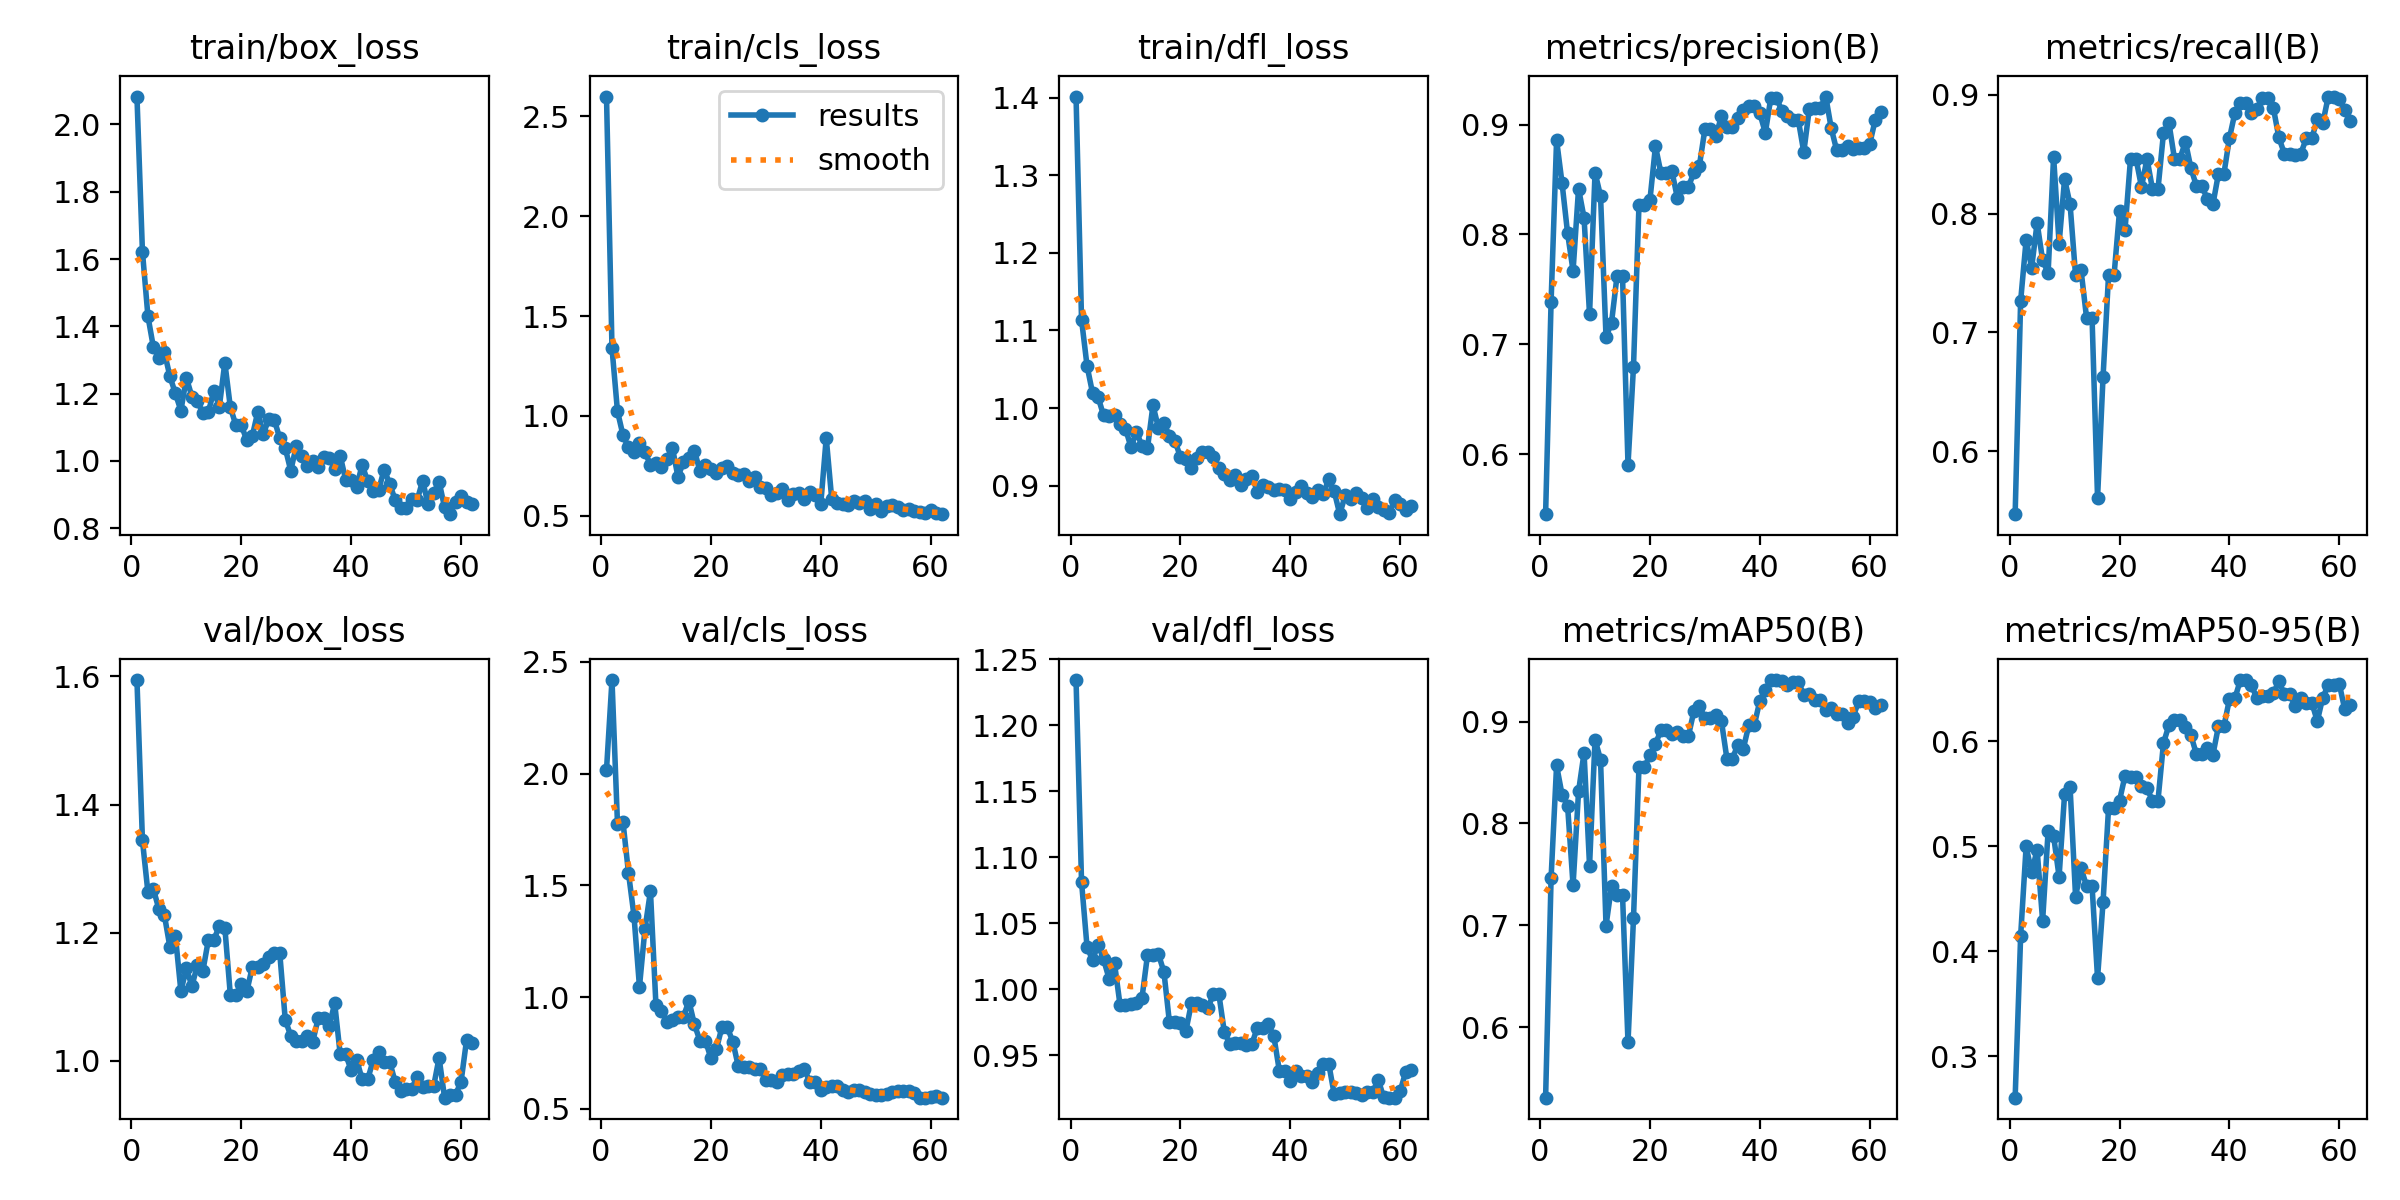

Data behind this chart, as committed beside it:
epoch, time, train/box_loss, train/cls_loss, train/dfl_loss, metrics/precision(B), metrics/recall(B), metrics/mAP50(B), metrics/mAP50-95(B), val/box_loss, val/cls_loss, val/dfl_loss, lr/pg0, lr/pg1, lr/pg2
1, 13.02, 2.083, 2.599, 1.401, 0.5454, 0.547, 0.531, 0.2607, 1.594, 2.016, 1.234, 0.0001, 0.0001, 0.0001
2, 26.16, 1.622, 1.34, 1.114, 0.7389, 0.7265, 0.7466, 0.4148, 1.344, 2.418, 1.081, 0.0002185, 0.0002185, 0.0002185
3, 39.49, 1.43, 1.023, 1.054, 0.8858, 0.7778, 0.8569, 0.5, 1.263, 1.776, 1.032, 0.0003355, 0.0003355, 0.0003355
4, 53.1, 1.337, 0.9042, 1.02, 0.8465, 0.7542, 0.8281, 0.4754, 1.268, 1.784, 1.022, 0.0004509, 0.0004509, 0.0004509
5, 66.57, 1.306, 0.8424, 1.014, 0.8012, 0.7922, 0.8176, 0.4968, 1.236, 1.556, 1.034, 0.0005647, 0.0005647, 0.0005647
6, 79.96, 1.323, 0.822, 0.9908, 0.7669, 0.7607, 0.7394, 0.4292, 1.227, 1.364, 1.023, 0.0006769, 0.0006769, 0.0006769
7, 93.34, 1.251, 0.8636, 0.99, 0.8417, 0.7499, 0.8315, 0.5144, 1.177, 1.046, 1.008, 0.0007875, 0.0007875, 0.0007875
8, 106.4, 1.2, 0.8185, 0.9905, 0.8151, 0.8479, 0.8693, 0.5099, 1.195, 1.305, 1.02, 0.0008966, 0.0008966, 0.0008966
9, 119, 1.15, 0.7564, 0.9794, 0.7272, 0.7748, 0.7585, 0.4712, 1.108, 1.473, 0.9884, 0.001004, 0.001004, 0.001004
10, 132.1, 1.247, 0.7653, 0.9735, 0.8562, 0.8291, 0.8823, 0.5498, 1.144, 0.9646, 0.9879, 0.00111, 0.00111, 0.00111
11, 143.6, 1.191, 0.747, 0.9496, 0.8351, 0.8077, 0.8626, 0.5564, 1.116, 0.9395, 0.9887, 0.001214, 0.001214, 0.001214
12, 154.9, 1.178, 0.785, 0.9693, 0.7065, 0.7479, 0.6998, 0.4521, 1.149, 0.8904, 0.9899, 0.001317, 0.001317, 0.001317
13, 165.9, 1.142, 0.841, 0.9514, 0.7197, 0.7521, 0.7385, 0.4793, 1.14, 0.8976, 0.9934, 0.001418, 0.001418, 0.001418
14, 177.1, 1.146, 0.6961, 0.9482, 0.7622, 0.7122, 0.7303, 0.4624, 1.188, 0.9118, 1.026, 0.001518, 0.001518, 0.001518
15, 188.1, 1.208, 0.7674, 1.004, 0.7622, 0.7122, 0.7303, 0.4624, 1.188, 0.9118, 1.026, 0.001616, 0.001616, 0.001616
16, 199.2, 1.161, 0.7879, 0.9746, 0.5905, 0.5608, 0.5852, 0.3747, 1.21, 0.9825, 1.027, 0.001712, 0.001712, 0.001712
17, 210.3, 1.292, 0.8268, 0.9812, 0.6797, 0.6624, 0.707, 0.4469, 1.208, 0.878, 1.013, 0.001789, 0.001789, 0.001789
18, 221.4, 1.16, 0.7258, 0.9636, 0.8271, 0.7479, 0.8554, 0.5362, 1.102, 0.8055, 0.9749, 0.001776, 0.001776, 0.001776
19, 233, 1.107, 0.7533, 0.9578, 0.8271, 0.7479, 0.8554, 0.5362, 1.102, 0.8055, 0.9749, 0.001762, 0.001762, 0.001762
20, 243.9, 1.106, 0.737, 0.937, 0.8316, 0.8021, 0.867, 0.5436, 1.12, 0.7273, 0.9746, 0.001749, 0.001749, 0.001749
21, 255.1, 1.061, 0.7128, 0.9344, 0.8803, 0.7863, 0.8784, 0.5673, 1.108, 0.767, 0.9687, 0.001736, 0.001736, 0.001736
22, 266.6, 1.074, 0.7392, 0.9224, 0.8558, 0.8461, 0.8912, 0.5663, 1.146, 0.864, 0.9894, 0.001723, 0.001723, 0.001723
23, 277.9, 1.146, 0.7519, 0.9352, 0.8558, 0.8461, 0.8912, 0.5663, 1.146, 0.864, 0.9894, 0.00171, 0.00171, 0.00171
24, 289.1, 1.08, 0.7152, 0.9434, 0.8574, 0.8223, 0.8882, 0.5573, 1.151, 0.7998, 0.9882, 0.001696, 0.001696, 0.001696
25, 303.3, 1.124, 0.7063, 0.9431, 0.8329, 0.8461, 0.8895, 0.5552, 1.162, 0.6896, 0.986, 0.001683, 0.001683, 0.001683
26, 320.7, 1.122, 0.7109, 0.9372, 0.8433, 0.8205, 0.8859, 0.5436, 1.167, 0.6866, 0.9963, 0.00167, 0.00167, 0.00167
27, 337.2, 1.068, 0.6736, 0.9227, 0.8433, 0.8205, 0.8859, 0.5436, 1.167, 0.6866, 0.9963, 0.001657, 0.001657, 0.001657
28, 353.5, 1.038, 0.6943, 0.9149, 0.8564, 0.8675, 0.9103, 0.5983, 1.063, 0.6786, 0.9675, 0.001644, 0.001644, 0.001644
29, 369.9, 0.9709, 0.6465, 0.9079, 0.8626, 0.8761, 0.9153, 0.6156, 1.039, 0.6798, 0.9586, 0.00163, 0.00163, 0.00163
30, 386.3, 1.044, 0.6395, 0.9143, 0.8958, 0.8461, 0.903, 0.62, 1.031, 0.6276, 0.9593, 0.001617, 0.001617, 0.001617
31, 402.7, 1.014, 0.6038, 0.9009, 0.8958, 0.8461, 0.903, 0.62, 1.031, 0.6276, 0.9593, 0.001604, 0.001604, 0.001604
32, 418.9, 0.9852, 0.6141, 0.9083, 0.8895, 0.8604, 0.906, 0.6136, 1.039, 0.6206, 0.9576, 0.001591, 0.001591, 0.001591
33, 434.9, 1, 0.6343, 0.9124, 0.9075, 0.8381, 0.9007, 0.6059, 1.029, 0.6506, 0.9585, 0.001578, 0.001578, 0.001578
34, 450.8, 0.981, 0.5815, 0.8925, 0.8975, 0.8232, 0.8637, 0.5878, 1.066, 0.6565, 0.971, 0.001564, 0.001564, 0.001564
35, 467.2, 1.012, 0.6093, 0.901, 0.8975, 0.8232, 0.8637, 0.5878, 1.066, 0.6565, 0.971, 0.001551, 0.001551, 0.001551
36, 483.3, 1.009, 0.6163, 0.8981, 0.9061, 0.812, 0.8771, 0.5937, 1.055, 0.6692, 0.9736, 0.001538, 0.001538, 0.001538
37, 499.1, 0.9763, 0.5826, 0.8945, 0.9129, 0.8077, 0.8734, 0.5873, 1.089, 0.6766, 0.9646, 0.001525, 0.001525, 0.001525
38, 515.1, 1.015, 0.6191, 0.8963, 0.9171, 0.8333, 0.8968, 0.6143, 1.01, 0.6222, 0.9385, 0.001512, 0.001512, 0.001512
39, 531.1, 0.9438, 0.602, 0.8939, 0.9171, 0.8333, 0.8968, 0.6143, 1.01, 0.6222, 0.9385, 0.001498, 0.001498, 0.001498
40, 547.2, 0.9422, 0.5576, 0.8826, 0.9102, 0.8632, 0.9203, 0.64, 0.9849, 0.5846, 0.9304, 0.001485, 0.001485, 0.001485
41, 563.4, 0.9236, 0.8901, 0.8923, 0.8925, 0.8846, 0.9309, 0.641, 1.001, 0.5977, 0.9382, 0.001472, 0.001472, 0.001472
42, 579.6, 0.9885, 0.584, 0.8995, 0.9243, 0.8932, 0.9407, 0.6585, 0.9706, 0.6042, 0.9341, 0.001459, 0.001459, 0.001459
43, 595.9, 0.9389, 0.5656, 0.8909, 0.9243, 0.8932, 0.9407, 0.6585, 0.9706, 0.6042, 0.9341, 0.001446, 0.001446, 0.001446
44, 612.2, 0.9116, 0.5581, 0.8849, 0.9126, 0.8846, 0.9393, 0.6534, 1, 0.586, 0.9297, 0.001432, 0.001432, 0.001432
45, 628.2, 0.9139, 0.5565, 0.8944, 0.9082, 0.888, 0.9359, 0.6414, 1.014, 0.5731, 0.9364, 0.001419, 0.001419, 0.001419
46, 644.2, 0.9746, 0.5725, 0.889, 0.9042, 0.8974, 0.9391, 0.6432, 0.9985, 0.5835, 0.9436, 0.001406, 0.001406, 0.001406
47, 660.4, 0.9321, 0.5665, 0.9084, 0.9042, 0.8974, 0.9391, 0.6432, 0.9985, 0.5835, 0.9436, 0.001393, 0.001393, 0.001393
48, 676.4, 0.8843, 0.5749, 0.8928, 0.8749, 0.8889, 0.926, 0.6459, 0.9667, 0.576, 0.9204, 0.00138, 0.00138, 0.00138
49, 692.3, 0.8606, 0.5362, 0.8633, 0.9141, 0.8641, 0.9274, 0.6571, 0.953, 0.5662, 0.9212, 0.001366, 0.001366, 0.001366
50, 708.4, 0.8601, 0.5572, 0.8874, 0.9152, 0.8504, 0.9214, 0.6452, 0.9554, 0.5607, 0.9225, 0.001353, 0.001353, 0.001353
51, 724.4, 0.887, 0.5259, 0.8823, 0.9152, 0.8504, 0.9214, 0.6452, 0.9554, 0.5607, 0.9225, 0.00134, 0.00134, 0.00134
52, 740.4, 0.8827, 0.5514, 0.8906, 0.9255, 0.849, 0.9108, 0.6333, 0.9747, 0.5661, 0.9212, 0.001327, 0.001327, 0.001327
53, 756.6, 0.9409, 0.5526, 0.8838, 0.8965, 0.8504, 0.913, 0.6416, 0.9586, 0.5773, 0.9201, 0.001314, 0.001314, 0.001314
54, 770.4, 0.8716, 0.5421, 0.8712, 0.8764, 0.8632, 0.9076, 0.637, 0.9596, 0.5782, 0.922, 0.0013, 0.0013, 0.0013
55, 782.1, 0.9033, 0.5271, 0.8829, 0.8764, 0.8632, 0.9076, 0.637, 0.9596, 0.5782, 0.922, 0.001287, 0.001287, 0.001287
56, 793.4, 0.9385, 0.5346, 0.8724, 0.8802, 0.8793, 0.8985, 0.6193, 1.004, 0.5809, 0.9315, 0.001274, 0.001274, 0.001274
57, 804.6, 0.8618, 0.5224, 0.8693, 0.8776, 0.8761, 0.9048, 0.6418, 0.9421, 0.5707, 0.9182, 0.001261, 0.001261, 0.001261
58, 816, 0.8418, 0.5212, 0.8645, 0.8788, 0.8984, 0.9202, 0.6536, 0.9469, 0.55, 0.9179, 0.001248, 0.001248, 0.001248
59, 827.3, 0.8793, 0.5143, 0.8816, 0.8788, 0.8984, 0.9202, 0.6536, 0.9469, 0.55, 0.9179, 0.001234, 0.001234, 0.001234
60, 838.4, 0.8966, 0.5275, 0.8768, 0.8822, 0.896, 0.9193, 0.6549, 0.967, 0.5516, 0.9227, 0.001221, 0.001221, 0.001221
... 2 more rows
